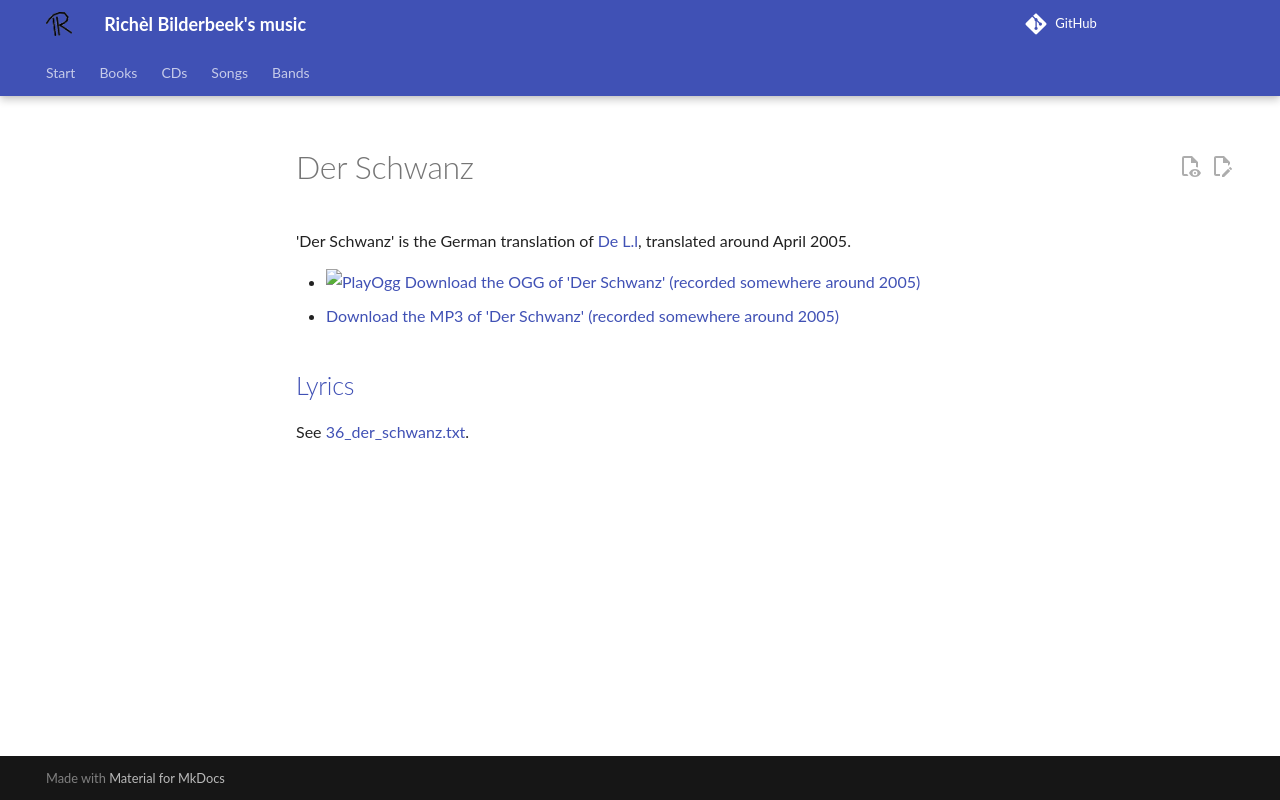

repository: richelbilderbeek/music · page: songs/36_der_schwanz/index.html · generator: mkdocs

# Der Schwanz

'Der Schwanz' is the German translation of [De L.l](24_de_lul.md),
translated around April 2005.

- [![PlayOgg](http://static.fsf.org/playogg/Play_ogg_80x15.png "I support PlayOgg!")](http://playogg.org)
  [Download the OGG of 'Der Schwanz' (recorded somewhere around 2005)](http://www.richelbilderbeek.nl/CD04_04DerSchwanz.ogg)
- [Download the MP3 of 'Der Schwanz' (recorded somewhere around 2005)](http://www.richelbilderbeek.nl/CD04_04DerSchwanz.mp3)

## [Lyrics](36_der_schwanz.txt)

See [36_der_schwanz.txt](36_der_schwanz.txt).
